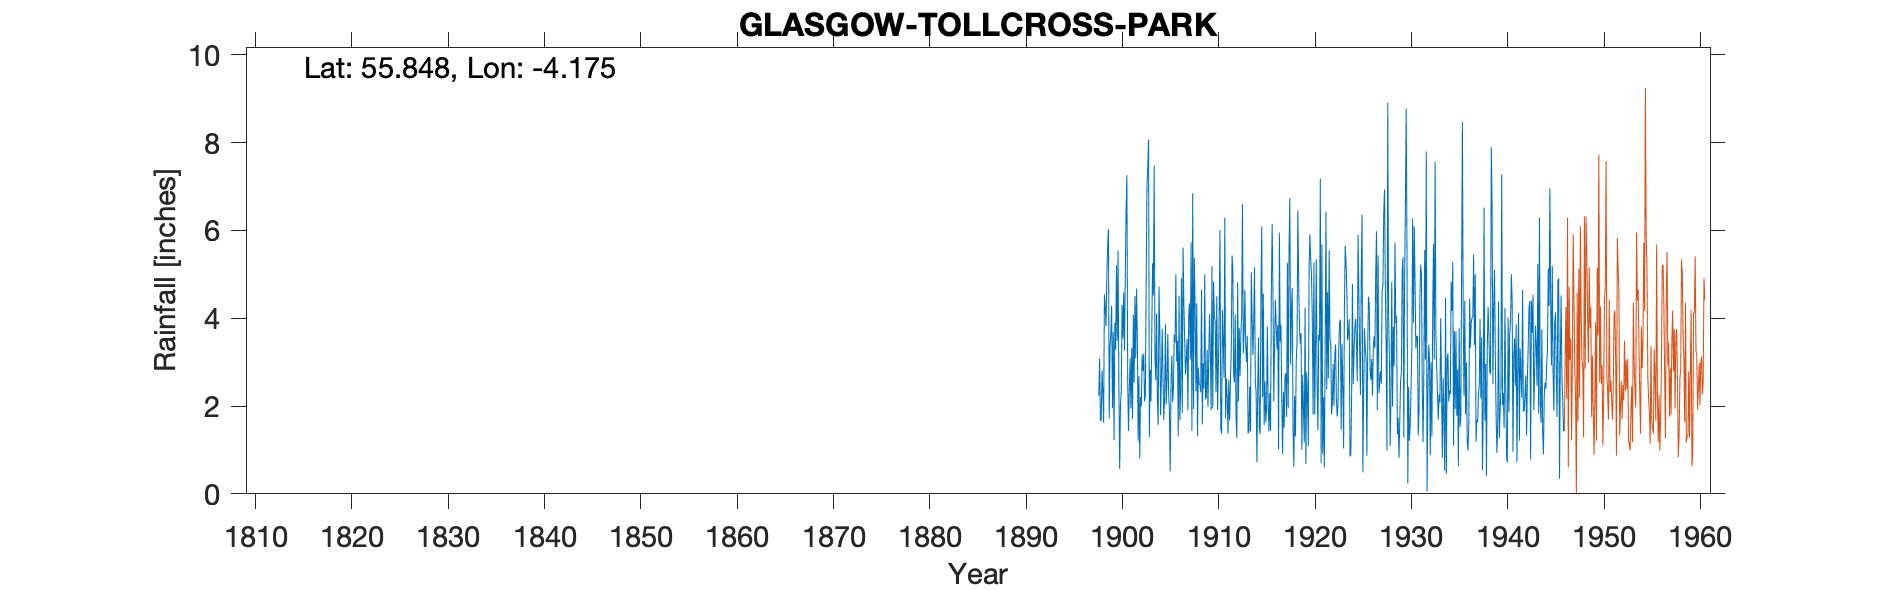

Data behind this chart, as committed beside it:
GLASGOW (TOLLCROSS PARK), , , , , , , , , , , , , , , , , , , , , , , 
Grid ref, NS639638, Long, -4.175, Lat, 55.85, Elevation, 85, ft, , , , , , , , , , , , , , , 
Station no, 5172, , , , , , , , , , , , , , , , , , , , , , 
, 1890, 1891, 1892, 1893, 1894, 1895, 1896, 1897, 1898, 1899, 1900, 1901, 1902, 1903, 1904, 1905, 1906, 1907, 1908, 1909, 1910, 1911, 1912
January, , , , , , , , , 2.24, 6.03, 5.54, 2.58, 3.6, 6.98, 4.1, 2.03, 5, 2.71, 4.22, 5, 4.02, 2.65, 2.72
February, , , , , , , , , 3.08, 1.71, 2.48, 1.43, 1.21, 7.43, 2.14, 2.58, 3.01, 3.08, 2.33, 2.15, 3.93, 6.29, 2.54
March, , , , , , , , , 1.69, 3.35, 0.57, 2.36, 2.68, 8.07, 1.57, 3.64, 3.49, 3.53, 4.35, 2.22, 2.31, 1.72, 4.09
April, , , , , , , , , 1.66, 3.66, 2.02, 3.09, 0.81, 1.29, 4.72, 2.29, 1.31, 1.9, 1.31, 3.28, 4.5, 2.63, 1.72
May, , , , , , , , , 2.81, 4.29, 2.34, 1.94, 2.21, 2.82, 3.71, 1.88, 4.51, 4.04, 2.88, 1.98, 1.91, 2.19, 1.27
June, , , , , , , , , 2.31, 1.95, 4.3, 3.32, 1.99, 2.11, 1.79, 0.51, 1.68, 4.34, 2.51, 3.11, 2.87, 1.37, 4.82
July, , , , , , , , , 1.62, 3.69, 3.54, 1.7, 3.17, 3.66, 2.64, 2.56, 2.31, 3.06, 2.49, 4.09, 4.21, 2.6, 2.11
August, , , , , , , , , 4.54, 1.22, 4.59, 4.08, 2.8, 5.25, 3.76, 3.15, 4.91, 5.73, 2.31, 3.17, 6.01, 1.67, 3.78
September, , , , , , , , , 4.27, 3.9, 3.26, 2.53, 3.2, 4.52, 2.68, 2.09, 1.84, 1.43, 4.65, 1.9, 1.47, 2.56, 2.68
October, , , , , , , , , 3.82, 3.28, 4.92, 4.5, 2.11, 7.47, 1.68, 2.39, 5.61, 6.85, 1.58, 5.19, 1.37, 3.25, 3.62
November, , , , , , , , , 4.94, 5.21, 6.46, 3.08, 2.22, 3.08, 2.21, 3.63, 4.31, 1.93, 2.97, 1.95, 4.19, 5.43, 4.12
December, , , , , , , , , 5.66, 3.48, 7.26, 4.67, 4.77, 2.59, 3.86, 3.44, 3.51, 5.37, 2.4, 4.83, 3.49, 5.14, 6.6
Total, , , , , , , , , 38.64, 41.77, 47.28, 35.28, 30.77, 55.27, 34.86, 30.19, 41.49, 43.97, 34, 38.87, 40.28, 37.5, 40.07
